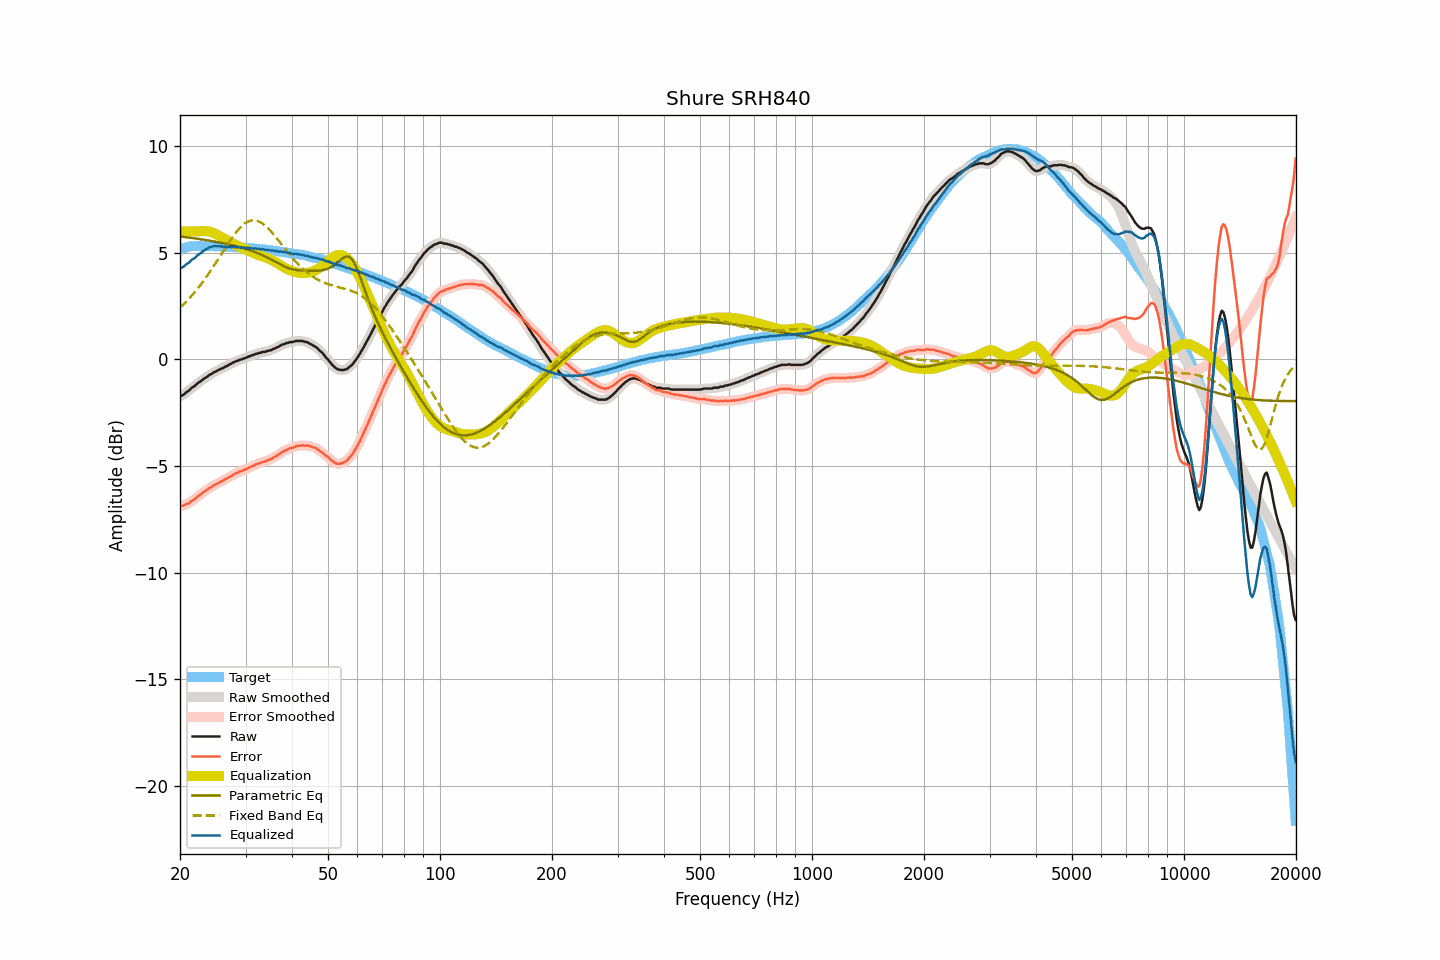

The file beside this chart, header and first rows:
frequency, raw, smoothed, error, error_smoothed, equalization, parametric_eq, fixed_band_eq, equalized_raw, equalized_smoothed, target
20.00, -1.73, -1.74, -6.87, -6.88, 6.00, 5.76, 2.42, 4.27, 4.26, 5.14
20.20, -1.70, -1.70, -6.87, -6.87, 6.00, 5.75, 2.49, 4.30, 4.30, 5.17
20.40, -1.67, -1.66, -6.87, -6.85, 6.00, 5.74, 2.56, 4.33, 4.34, 5.20
20.61, -1.60, -1.61, -6.82, -6.83, 6.00, 5.73, 2.64, 4.40, 4.39, 5.22
20.81, -1.54, -1.55, -6.79, -6.80, 6.00, 5.72, 2.71, 4.46, 4.45, 5.25
21.02, -1.49, -1.49, -6.77, -6.76, 6.00, 5.71, 2.79, 4.51, 4.51, 5.28
21.23, -1.44, -1.43, -6.73, -6.71, 6.00, 5.70, 2.87, 4.56, 4.57, 5.29
21.44, -1.35, -1.37, -6.65, -6.66, 6.00, 5.69, 2.96, 4.65, 4.63, 5.30
21.66, -1.30, -1.31, -6.61, -6.61, 6.00, 5.68, 3.04, 4.70, 4.69, 5.30
21.87, -1.26, -1.25, -6.57, -6.55, 6.00, 5.67, 3.13, 4.74, 4.75, 5.30
22.09, -1.19, -1.19, -6.50, -6.50, 6.00, 5.66, 3.22, 4.81, 4.81, 5.31
22.31, -1.12, -1.13, -6.43, -6.44, 6.00, 5.65, 3.31, 4.88, 4.87, 5.31
22.54, -1.07, -1.07, -6.39, -6.38, 6.00, 5.64, 3.41, 4.93, 4.93, 5.31
22.76, -1.02, -1.02, -6.33, -6.32, 6.00, 5.63, 3.51, 4.98, 4.99, 5.31
22.99, -0.96, -0.96, -6.26, -6.27, 6.01, 5.62, 3.61, 5.04, 5.04, 5.30
23.22, -0.90, -0.91, -6.20, -6.21, 6.01, 5.60, 3.71, 5.11, 5.10, 5.30
23.45, -0.86, -0.86, -6.16, -6.16, 6.01, 5.59, 3.82, 5.15, 5.15, 5.30
23.69, -0.81, -0.81, -6.11, -6.10, 6.00, 5.58, 3.92, 5.19, 5.20, 5.30
23.92, -0.75, -0.76, -6.05, -6.06, 5.99, 5.57, 4.03, 5.24, 5.23, 5.30
24.16, -0.70, -0.71, -6.01, -6.01, 5.97, 5.55, 4.14, 5.27, 5.27, 5.31
24.40, -0.67, -0.66, -5.98, -5.96, 5.95, 5.54, 4.26, 5.28, 5.29, 5.31
24.65, -0.61, -0.62, -5.91, -5.92, 5.92, 5.53, 4.37, 5.31, 5.30, 5.30
24.89, -0.58, -0.58, -5.88, -5.88, 5.88, 5.51, 4.49, 5.30, 5.30, 5.29
25.14, -0.54, -0.54, -5.84, -5.83, 5.84, 5.50, 4.61, 5.30, 5.31, 5.29
25.39, -0.50, -0.50, -5.79, -5.79, 5.80, 5.49, 4.72, 5.30, 5.30, 5.29
25.65, -0.46, -0.47, -5.75, -5.75, 5.76, 5.47, 4.84, 5.30, 5.29, 5.29
25.91, -0.43, -0.43, -5.71, -5.71, 5.72, 5.46, 4.96, 5.28, 5.28, 5.28
26.16, -0.40, -0.40, -5.68, -5.68, 5.68, 5.44, 5.08, 5.27, 5.28, 5.28
26.43, -0.35, -0.36, -5.63, -5.64, 5.63, 5.42, 5.20, 5.28, 5.27, 5.28
26.69, -0.32, -0.32, -5.60, -5.60, 5.59, 5.41, 5.32, 5.27, 5.27, 5.28
26.96, -0.28, -0.28, -5.56, -5.56, 5.55, 5.39, 5.43, 5.27, 5.27, 5.28
27.23, -0.23, -0.24, -5.51, -5.51, 5.51, 5.37, 5.55, 5.27, 5.27, 5.27
27.50, -0.20, -0.20, -5.48, -5.47, 5.47, 5.36, 5.66, 5.26, 5.27, 5.27
27.77, -0.15, -0.15, -5.41, -5.42, 5.42, 5.34, 5.76, 5.27, 5.27, 5.26
28.05, -0.12, -0.12, -5.38, -5.38, 5.38, 5.32, 5.87, 5.26, 5.26, 5.26
28.33, -0.08, -0.09, -5.33, -5.34, 5.35, 5.30, 5.96, 5.26, 5.26, 5.25
28.62, -0.07, -0.06, -5.32, -5.31, 5.31, 5.28, 6.06, 5.24, 5.25, 5.25
28.90, -0.02, -0.03, -5.27, -5.28, 5.28, 5.26, 6.14, 5.26, 5.24, 5.25
29.19, -0.01, -0.01, -5.25, -5.25, 5.24, 5.24, 6.22, 5.23, 5.24, 5.23
29.48, 0.02, 0.02, -5.22, -5.22, 5.21, 5.22, 6.29, 5.23, 5.23, 5.24
29.78, 0.05, 0.04, -5.18, -5.19, 5.18, 5.19, 6.35, 5.23, 5.22, 5.23
30.08, 0.07, 0.07, -5.16, -5.15, 5.15, 5.17, 6.40, 5.22, 5.22, 5.23
30.38, 0.11, 0.10, -5.11, -5.12, 5.11, 5.15, 6.45, 5.22, 5.22, 5.22
30.68, 0.14, 0.13, -5.08, -5.08, 5.08, 5.12, 6.48, 5.22, 5.21, 5.21
30.99, 0.16, 0.16, -5.04, -5.04, 5.04, 5.10, 6.50, 5.20, 5.21, 5.20
31.30, 0.20, 0.19, -5.00, -5.01, 5.01, 5.07, 6.51, 5.21, 5.20, 5.20
31.61, 0.21, 0.22, -4.99, -4.98, 4.98, 5.04, 6.52, 5.18, 5.19, 5.20
31.93, 0.26, 0.25, -4.93, -4.94, 4.94, 5.01, 6.51, 5.20, 5.19, 5.19
32.24, 0.26, 0.27, -4.91, -4.91, 4.91, 4.98, 6.49, 5.17, 5.18, 5.17
32.57, 0.30, 0.29, -4.87, -4.88, 4.88, 4.95, 6.46, 5.18, 5.17, 5.17
32.89, 0.30, 0.31, -4.87, -4.85, 4.86, 4.92, 6.43, 5.16, 5.17, 5.17
33.22, 0.34, 0.33, -4.82, -4.83, 4.83, 4.89, 6.38, 5.17, 5.16, 5.16
33.55, 0.35, 0.34, -4.80, -4.81, 4.81, 4.86, 6.33, 5.15, 5.15, 5.15
33.89, 0.35, 0.36, -4.79, -4.78, 4.78, 4.82, 6.27, 5.13, 5.14, 5.14
34.23, 0.39, 0.38, -4.75, -4.76, 4.75, 4.78, 6.20, 5.14, 5.13, 5.14
34.57, 0.40, 0.40, -4.73, -4.73, 4.72, 4.75, 6.12, 5.12, 5.12, 5.12
34.92, 0.42, 0.42, -4.69, -4.69, 4.69, 4.71, 6.05, 5.11, 5.11, 5.11
35.27, 0.44, 0.44, -4.67, -4.66, 4.65, 4.67, 5.96, 5.09, 5.10, 5.11
35.62, 0.49, 0.48, -4.61, -4.62, 4.61, 4.63, 5.87, 5.10, 5.09, 5.09
35.97, 0.51, 0.51, -4.57, -4.57, 4.57, 4.59, 5.78, 5.08, 5.08, 5.08
... 635 more rows
